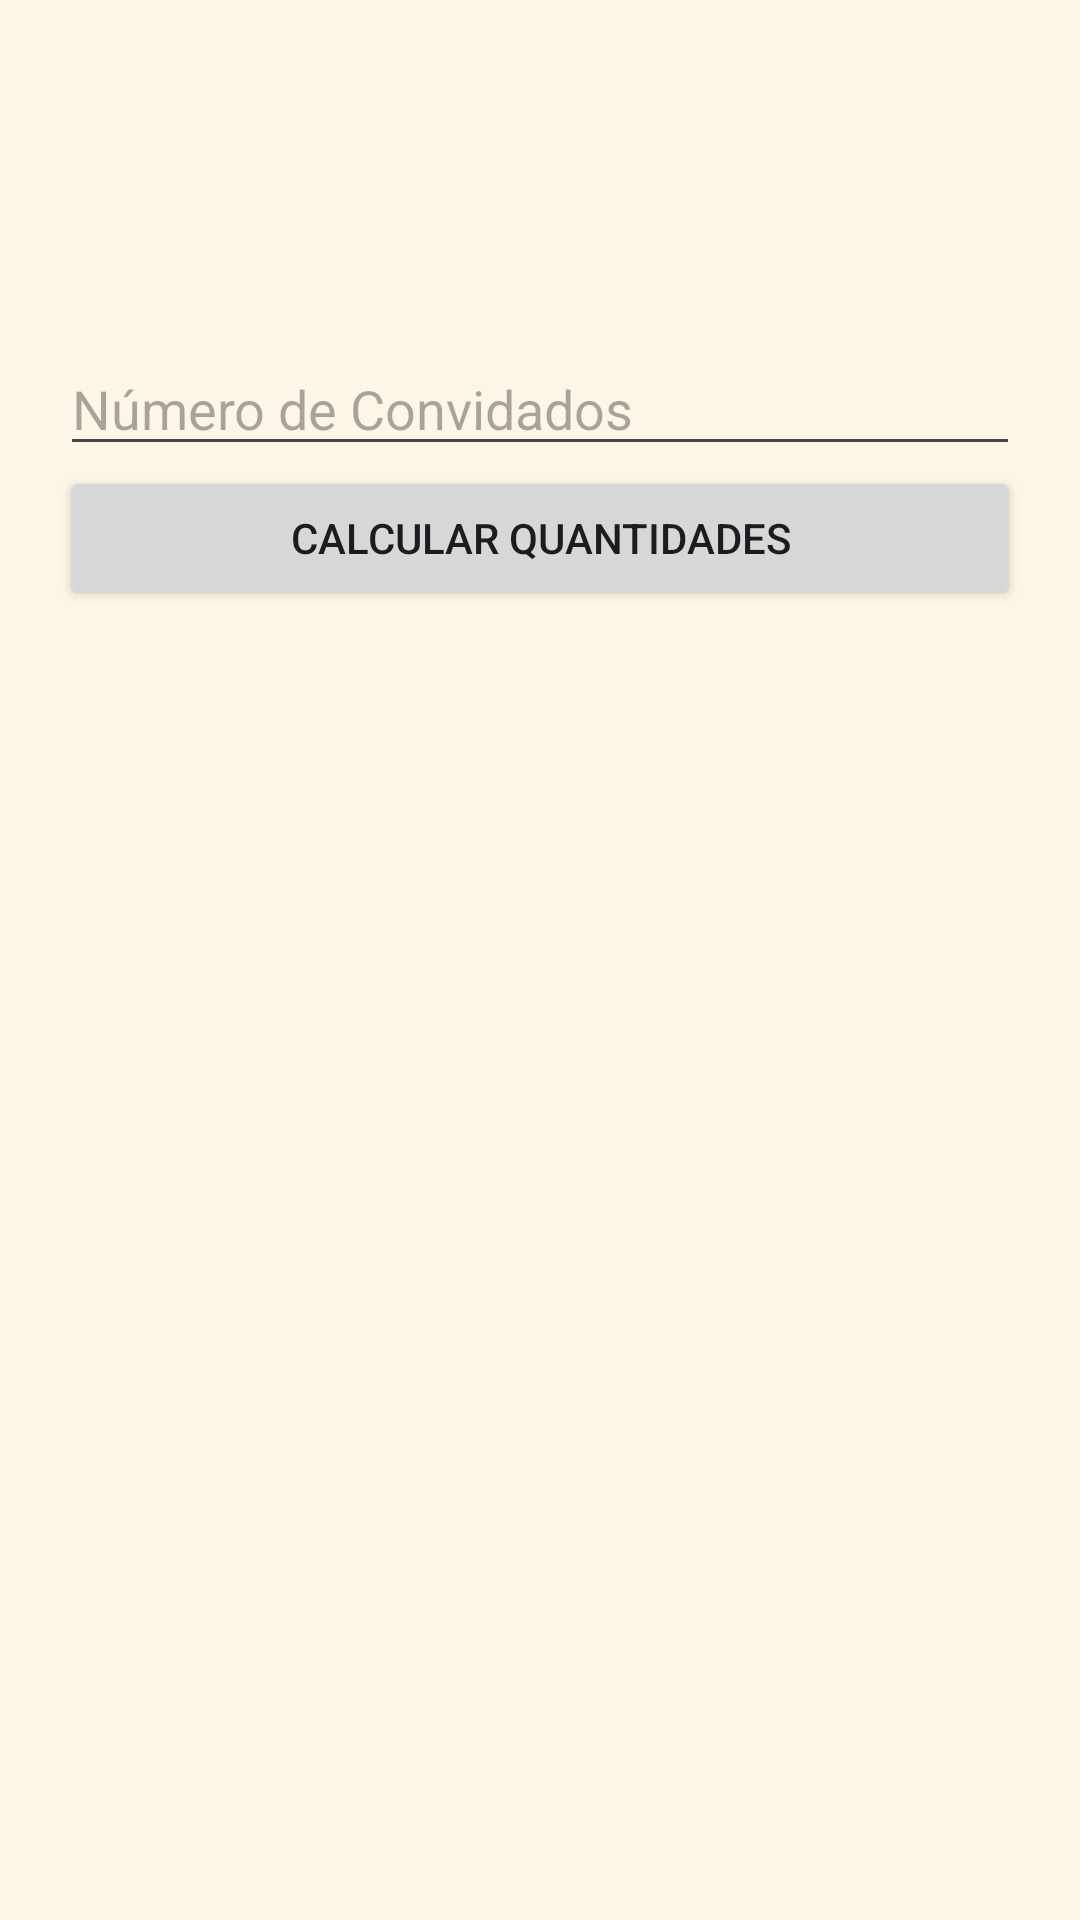

Reconstruct the res/layout file that produces this screen, plus the resources it refers to.
<!-- AndroidManifest.xml: application theme Theme.Aniversario65anos -->
<!-- res/layout/activity_calculo.xml -->
<?xml version="1.0" encoding="utf-8"?>
<androidx.constraintlayout.widget.ConstraintLayout
    xmlns:android="http://schemas.android.com/apk/res/android"
    xmlns:app="http://schemas.android.com/apk/res-auto"
    android:layout_width="match_parent"
    android:layout_height="match_parent"
    android:padding="20dp"
    android:background="#FDF5E6">

    <androidx.appcompat.widget.Toolbar
        android:id="@+id/myToolbar"
        android:layout_width="match_parent"
        android:layout_height="?attr/actionBarSize"
        android:background="#FDF5E6"
        app:layout_constraintTop_toTopOf="parent"
        app:titleTextColor="?attr/colorPrimary" />

    <EditText
        android:id="@+id/etConvidados"
        android:layout_width="match_parent"
        android:layout_height="wrap_content"
        android:hint="Número de Convidados"
        android:inputType="number"
        android:layout_marginTop="30dp"
        app:layout_constraintTop_toBottomOf="@id/myToolbar"/>

    <Button
        android:id="@+id/btnCalcular"
        android:layout_width="match_parent"
        android:layout_height="wrap_content"
        android:text="Calcular Quantidades"
        app:layout_constraintTop_toBottomOf="@id/etConvidados" />

    <TextView
        android:id="@+id/tvResultado"
        android:layout_width="wrap_content"
        android:layout_height="wrap_content"
        android:textSize="18sp"
        android:layout_marginTop="20dp"
        app:layout_constraintTop_toBottomOf="@id/btnCalcular"
        app:layout_constraintStart_toStartOf="parent" />
</androidx.constraintlayout.widget.ConstraintLayout>
<!-- resources referenced by this layout -->
<resources>
  <style name="Theme.Aniversario65anos" parent="Base.Theme.Aniversario65anos" />
  <style name="Base.Theme.Aniversario65anos" parent="Theme.Material3.DayNight.NoActionBar">
          
          
      </style>
</resources>
